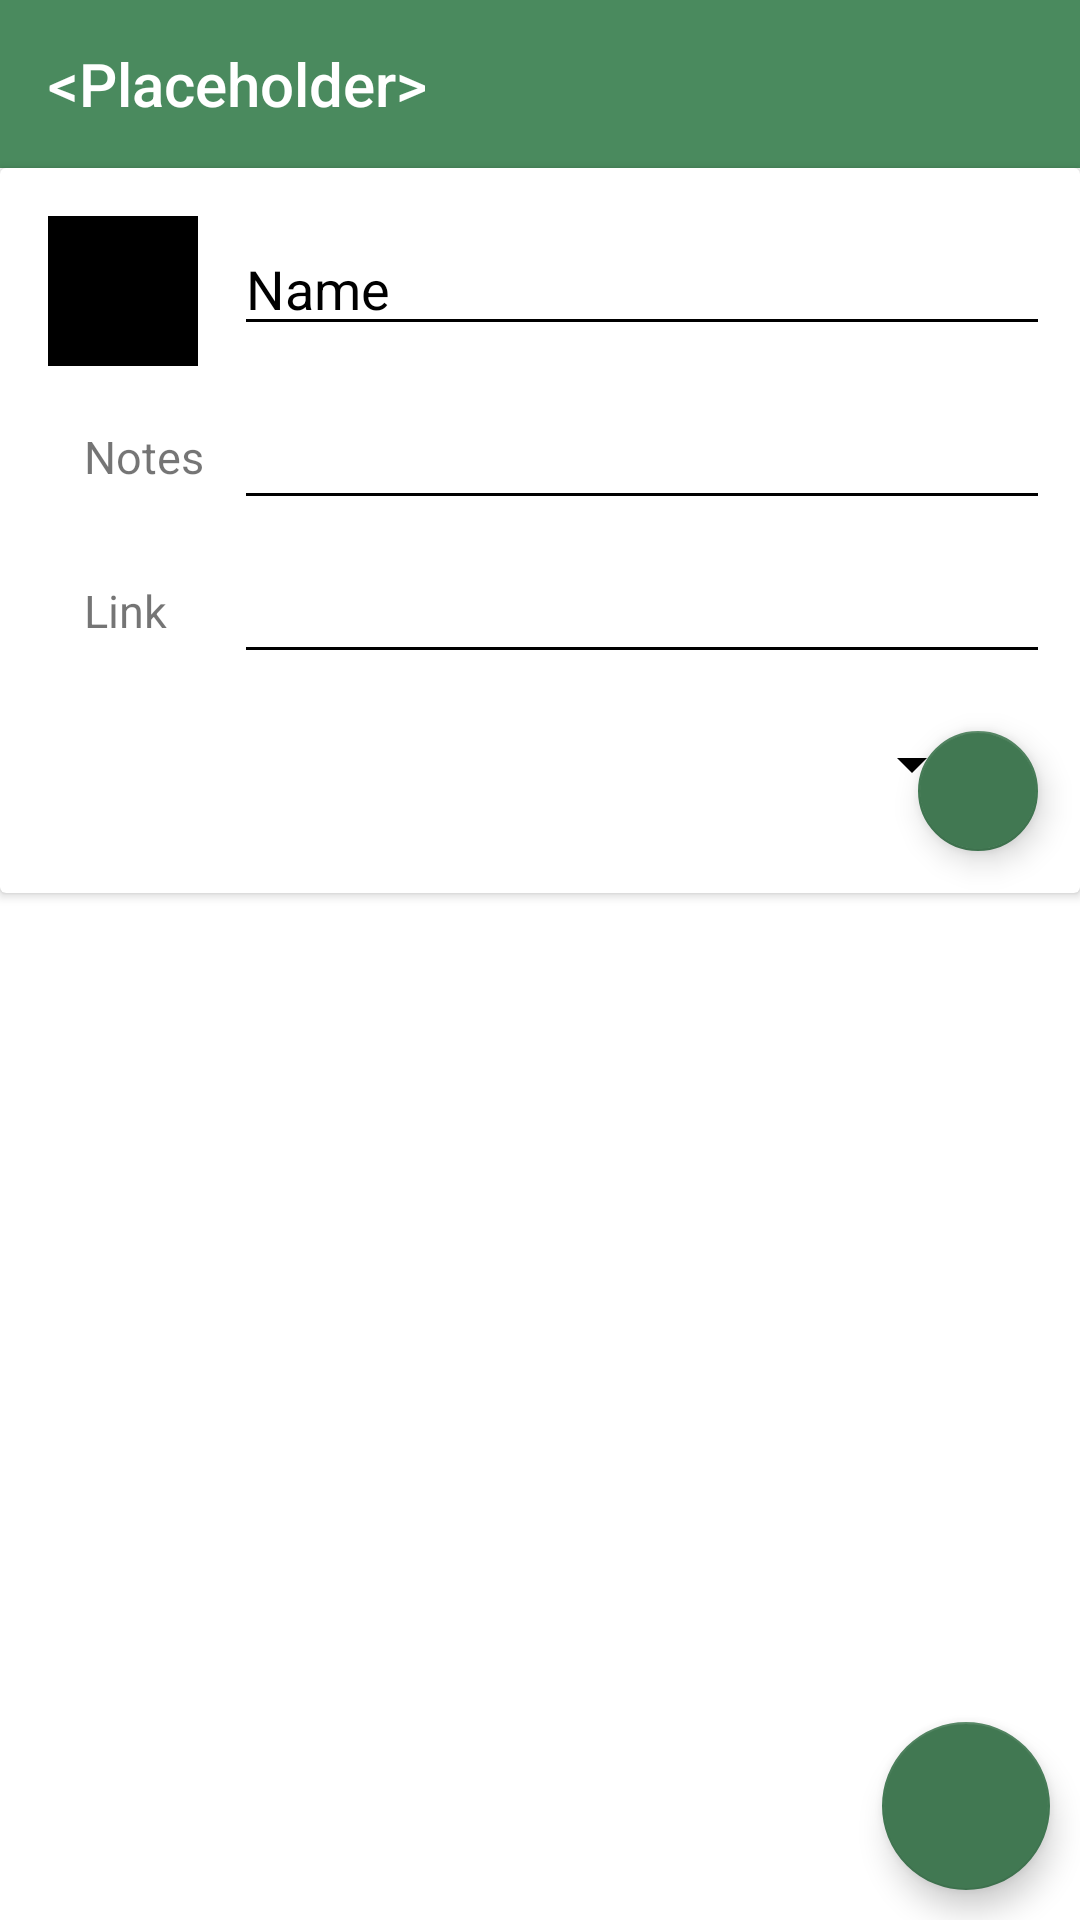

Layout XML and referenced resources for this Android screen:
<!-- AndroidManifest.xml: application theme Theme.ShopIt -->
<!-- res/layout/fragment_shopping_list.xml -->
<?xml version="1.0" encoding="utf-8"?>
<FrameLayout xmlns:android="http://schemas.android.com/apk/res/android"
    xmlns:app="http://schemas.android.com/apk/res-auto"
    xmlns:tools="http://schemas.android.com/tools"
    android:layout_width="match_parent"
    android:layout_height="match_parent"
    tools:context=".shoppinglist.ShoppingListFragment"
    >

    <androidx.constraintlayout.widget.ConstraintLayout
        android:id="@+id/parentLayoutShoppingListView"
        android:layout_width="match_parent"
        android:layout_height="match_parent">

        <Toolbar
            android:id="@+id/shoppingListToolbar"
            android:layout_width="match_parent"
            android:layout_height="wrap_content"
            android:background="?attr/colorPrimaryVariant"
            android:title="@string/placeholder"
            android:titleTextColor="?attr/colorOnPrimary"
            app:layout_constraintEnd_toEndOf="parent"
            app:layout_constraintStart_toStartOf="parent"
            app:layout_constraintTop_toTopOf="parent" />

        <androidx.recyclerview.widget.RecyclerView
            android:id="@+id/shoppingPositionsListView"
            android:layout_width="match_parent"
            android:layout_height="0dp"
            android:layout_marginTop="2dp"

            app:layout_constrainedHeight="true"
            app:layout_constraintBottom_toBottomOf="parent"
            app:layout_constraintEnd_toEndOf="parent"
            app:layout_constraintStart_toStartOf="parent"
            app:layout_constraintTop_toBottomOf="@+id/newItemCardView" />

        <com.google.android.material.floatingactionbutton.FloatingActionButton
            android:id="@+id/createItemButton"
            android:layout_width="wrap_content"
            android:layout_height="wrap_content"
            android:layout_marginEnd="10dp"
            android:layout_marginBottom="10dp"
            android:src="@drawable/ic_add_white_24dp"
            android:clickable="true"
            android:focusable="true"
            app:tint="?attr/colorOnPrimary"
            app:backgroundTint="?attr/colorPrimary"
            app:layout_constraintBottom_toBottomOf="parent"
            app:layout_constraintEnd_toEndOf="parent"
            android:contentDescription="@string/add_item_text"
            android:onClick="handleCreatePosEvent"/>

        <androidx.cardview.widget.CardView
            android:id="@+id/newItemCardView"
            android:layout_width="0dp"
            android:layout_height="wrap_content"
            app:layout_constrainedWidth="true"
            app:layout_constraintStart_toStartOf="parent"
            app:layout_constraintEnd_toEndOf="parent"
            app:layout_constraintTop_toBottomOf="@+id/shoppingListToolbar">

            <androidx.constraintlayout.widget.ConstraintLayout
                android:id="@+id/childLayoutShoppingListView"
                android:layout_width="match_parent"
                android:layout_height="match_parent">

                <ImageView
                    android:id="@+id/newListImage"
                    android:layout_width="50dp"
                    android:layout_height="50dp"
                    android:layout_marginStart="16dp"
                    android:layout_marginTop="16dp"
                    android:src="@android:color/black"
                    app:layout_constraintStart_toStartOf="parent"
                    app:layout_constraintTop_toTopOf="parent" />

                <TextView
                    android:id="@+id/textView2"
                    android:layout_width="wrap_content"
                    android:layout_height="wrap_content"
                    android:layout_marginTop="10dp"
                    android:layout_marginEnd="10dp"
                    android:text="@string/notesDecorator"
                    android:textSize="15sp"
                    app:layout_constraintEnd_toStartOf="@+id/newPositionNotes"
                    app:layout_constraintTop_toTopOf="@+id/newPositionNotes" />

                <EditText
                    android:id="@+id/newPositionName"
                    android:layout_width="0dp"
                    android:layout_height="wrap_content"
                    android:layout_marginStart="12dp"
                    android:layout_marginTop="18dp"
                    android:layout_marginEnd="10dp"
                    android:imeOptions="actionDone"
                    android:inputType="text"
                    android:selectAllOnFocus="true"
                    android:text="Name"
                    app:layout_constraintEnd_toEndOf="parent"
                    app:layout_constraintStart_toEndOf="@id/newListImage"
                    app:layout_constraintTop_toTopOf="parent" />

                <TextView
                    android:layout_width="wrap_content"
                    android:layout_height="wrap_content"
                    android:layout_marginTop="10dp"
                    android:layout_marginEnd="10dp"
                    android:text="@string/linkDecorator"
                    android:textSize="15sp"
                    app:layout_constraintStart_toStartOf="@+id/textView2"
                    app:layout_constraintTop_toTopOf="@+id/newPositionLink" />

                <EditText
                    android:id="@+id/newPositionNotes"
                    android:inputType="textMultiLine"
                    android:layout_marginTop="10dp"
                    android:layout_marginStart="12dp"
                    android:layout_marginEnd="10dp"
                    android:layout_width="0dp"
                    android:layout_height="wrap_content"
                    app:layout_constraintEnd_toEndOf="parent"
                    app:layout_constraintStart_toEndOf="@id/newListImage"
                    app:layout_constraintTop_toBottomOf="@+id/newListImage"/>


                <EditText
                    android:id="@+id/newPositionLink"
                    android:layout_width="0dp"
                    android:layout_height="wrap_content"
                    android:layout_marginStart="12dp"
                    android:layout_marginTop="10dp"
                    android:layout_marginEnd="10dp"
                    android:inputType="textUri"
                    app:layout_constraintEnd_toEndOf="parent"
                    app:layout_constraintStart_toEndOf="@id/newListImage"
                    app:layout_constraintTop_toBottomOf="@+id/newPositionNotes" />

                <com.google.android.material.floatingactionbutton.FloatingActionButton
                    android:id="@+id/saveItemNameButton"
                    android:layout_width="wrap_content"
                    android:layout_height="wrap_content"
                    android:layout_marginTop="15dp"
                    android:layout_marginEnd="10dp"
                    android:layout_marginBottom="10dp"
                    android:clickable="true"
                    android:contentDescription="@string/add_item_text"
                    android:focusable="true"
                    android:onClick="handleSavePosEvent"
                    android:scaleType="center"
                    android:src="@drawable/ic_done_black_24dp"
                    app:backgroundTint="?attr/colorPrimary"
                    app:fabSize="mini"
                    app:layout_constraintBottom_toBottomOf="parent"
                    app:layout_constraintEnd_toEndOf="parent"
                    app:layout_constraintTop_toBottomOf="@+id/newPositionLink"
                    app:tint="?attr/colorOnPrimary" />

                <Spinner
                    android:id="@+id/categorySpinner"
                    android:layout_width="250dp"
                    android:layout_height="30dp"
                    android:layout_marginStart="12dp"
                    android:layout_marginTop="15dp"
                    app:layout_constraintStart_toEndOf="@id/newListImage"
                    app:layout_constraintTop_toBottomOf="@+id/newPositionLink" />

            </androidx.constraintlayout.widget.ConstraintLayout>
        </androidx.cardview.widget.CardView>
    </androidx.constraintlayout.widget.ConstraintLayout>
</FrameLayout>
<!-- resources referenced by this layout -->
<resources>
  <string name="add_item_text">Add item</string>
  <string name="linkDecorator">Link</string>
  <string name="notesDecorator">Notes</string>
  <string name="placeholder">&lt;Placeholder&gt;</string>
  <style name="Theme.ShopIt" parent="Theme.MaterialComponents.Light.NoActionBar">
          
          <item name="colorPrimary">#417852</item>
          <item name="colorPrimaryVariant">#4a8a5e</item>
          <item name="colorOnPrimary">@color/white</item>
          
          <item name="colorSecondary">@color/teal_200</item>
          <item name="colorSecondaryVariant">@color/teal_700</item>
          <item name="colorOnSecondary">@color/black</item>
          
          <item name="android:statusBarColor" tools:targetApi="l">?attr/colorPrimaryVariant</item>
          
          <item name="android:textColorPrimary">@android:color/black</item>
          <item name="android:textColorSecondary">@android:color/black</item>
      </style>
  <!-- not gathered from this repository: default colours our renderer supplied (Android Studio template values) -->
  <color name="teal_200">#FF03DAC5</color>
  <color name="teal_700">#FF018786</color>
  <color name="black">#FF000000</color>
  <color name="white">#FFFFFFFF</color>
</resources>
